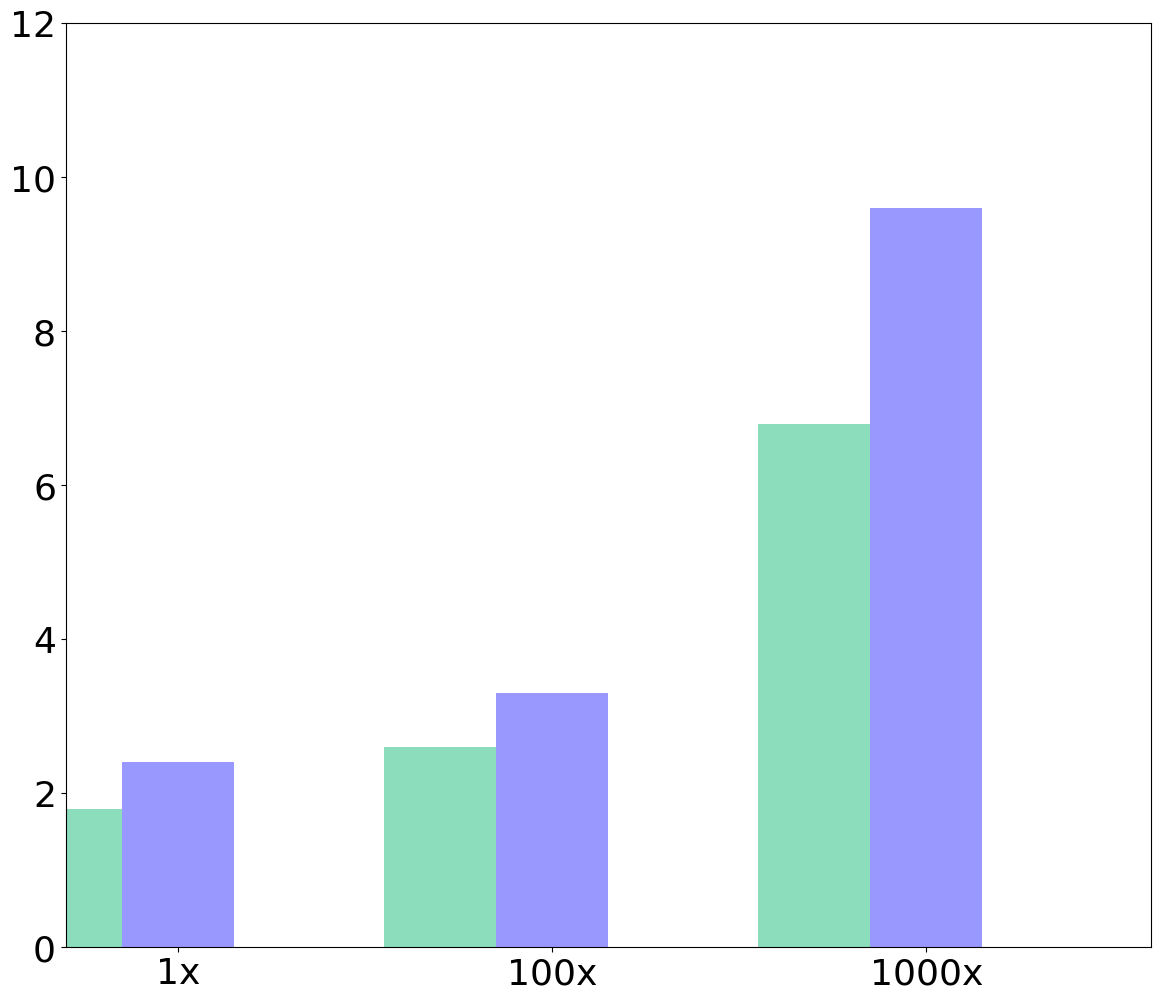

Python code for this plot: (Note: this script raises an exception after producing the figure.)
import matplotlib.pyplot as plt
import numpy as np
import pandas as pd

raw_data_query_one = {
    'x_label':  ['1x', '100x', '1000x'],
    'y1_label': [1.8, 2.6, 6.8],        # Insecure i2b2
    'y2_label': [2.4, 3.3, 9.6],        # Without DDT
}

font = {'family': 'Bitstream Vera Sans',
        'size': 26}

plt.rc('font', **font)

df = pd.DataFrame(raw_data_query_one, raw_data_query_one['x_label'])
add = 0.1

N = 3
ind = np.arange(N)  # The x locations for the groups

# Create the general blog and the "subplots" i.e. the bars
fig, ax1 = plt.subplots(1, figsize=(14, 12))

# Set the bar width
bar_width = 0.3

# Container of all bars
bars = []

# Create a bar plot, in position bar_l
bars.append(ax1.bar(ind,
                    # using the y1_label data
                    df['y1_label'],
                    # set the width
                    width=bar_width,
                    label='Insecure i2b2',
                    # with alpha 1
                    alpha=0.5,
                    # with color
                    color='#1abc78'))

# Create a bar plot, in position bar_l
bars.append(ax1.bar(ind + bar_width,
                    # using the y3_label data
                    df['y2_label'],
                    # set the width
                    width=bar_width,
                    label='MedCo',
                    # with alpha 1
                    alpha=0.5,
                    # with color
                    color='#3232FF'))

# Set the x ticks with names
ax1.set_xticks(ind + bar_width)
ax1.set_xticklabels(df['x_label'])
ax1.set_ylim([0, 12])
ax1.set_xlim([0, ind[2] + bar_width + bar_width + bar_width])

# Labelling
ax1.text(ind[0] + bar_width/2 - 0.08, df['y1_label'][0]+add,
         str(df['y1_label'][0]), color='black', fontweight='bold')
ax1.text(ind[1] + bar_width/2 - 0.08, df['y1_label'][1]+add,
         str(df['y1_label'][1]), color='black', fontweight='bold')
ax1.text(ind[2] + bar_width/2 - 0.08, df['y1_label'][2]+add,
         str(df['y1_label'][2]), color='black', fontweight='bold')

ax1.text(ind[0] + bar_width + bar_width/2 - 0.08, df['y2_label'][0]+add,
         str(df['y2_label'][0]), color='black', fontweight='bold')
ax1.text(ind[1] + bar_width + bar_width/2 - 0.08, df['y2_label'][1]+add,
         str(df['y2_label'][1]), color='black', fontweight='bold')
ax1.text(ind[2] + bar_width + bar_width/2 - 0.08, df['y2_label'][2]+add,
         str(df['y2_label'][2]), color='black', fontweight='bold')

# Set the label and legends
ax1.set_ylabel("Runtime (s)", fontsize=32)
ax1.set_xlabel("Size of the database", fontsize=32)
plt.legend(loc='upper left', fontsize=32)

ax1.tick_params(axis='x', labelsize=32)
ax1.tick_params(axis='y', labelsize=32)

plt.savefig('scalabilty_data_use_case_1_a.pdf', format='pdf')
